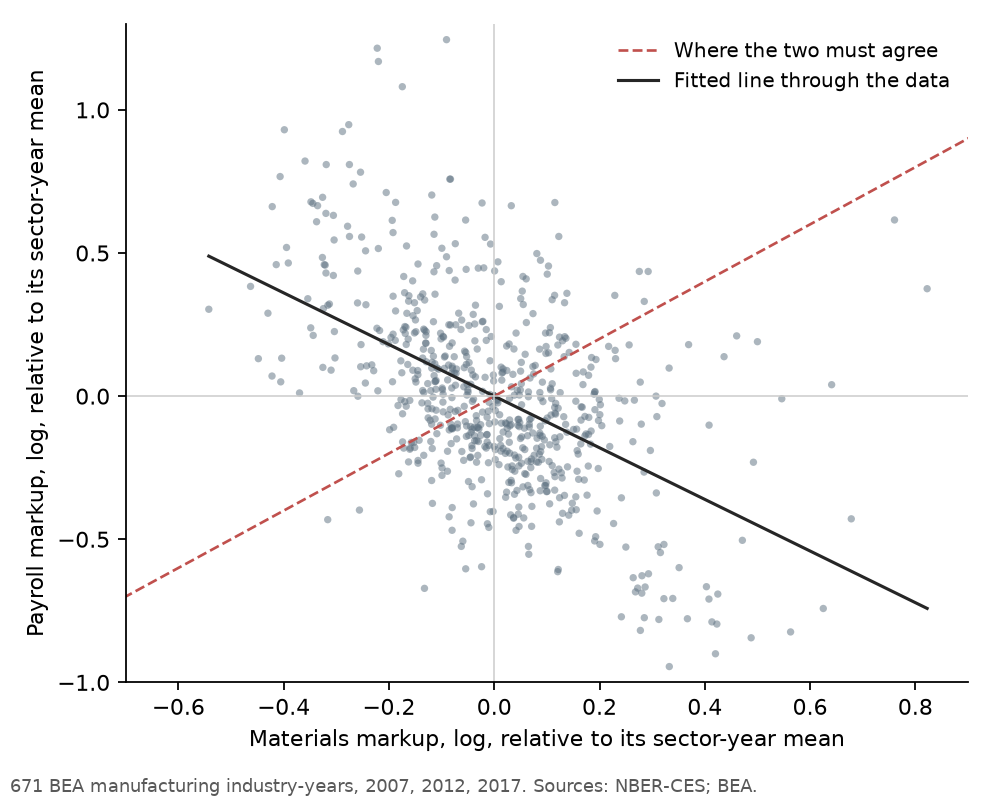

The data file committed next to this chart (first rows):
year, n, pearson_within_sector, pearson_p, spearman_within_sector, share_disagree_above_below_sector_mean, median_abs_gap_log_points, sd_ln_mu_m_within, sd_ln_mu_l_within
pooled, 671, -0.4988, 0.0, -0.4716, 0.6572, 0.2468, 0.1826, 0.3301
2007, 222, -0.5469, 0.0, -0.5121, 0.6712, 0.2534, 0.1851, 0.3375
2012, 225, -0.5315, 0.0, -0.5023, 0.6667, 0.2499, 0.1882, 0.3468
2017, 224, -0.4037, 0.0, -0.401, 0.6339, 0.2235, 0.1751, 0.3062
